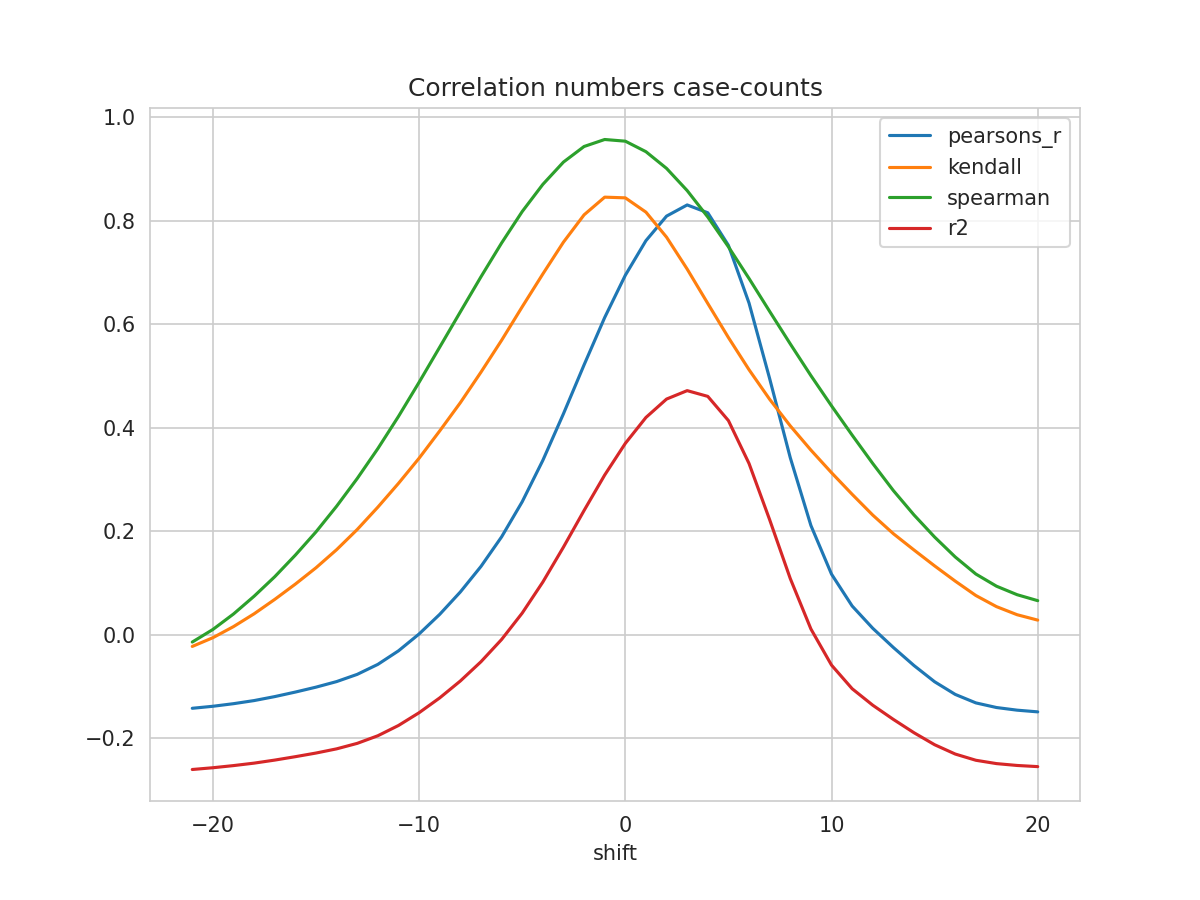

The table this chart was drawn from, first rows:
shift, N, pearsons_r, kendall, spearman, mse, explained_variance_score, r2, rmse
-21, 369, -0.1421, -0.02253, -0.01406, 0.8213, -0.2439, -0.2603, 0.9063
-20, 370, -0.1382, -0.005639, 0.01028, 0.8179, -0.2411, -0.2569, 0.9044
-19, 371, -0.1332, 0.01581, 0.04018, 0.8138, -0.2375, -0.2528, 0.9021
-18, 372, -0.1271, 0.04057, 0.07455, 0.8089, -0.2332, -0.248, 0.8994
-17, 373, -0.1195, 0.0684, 0.1122, 0.8033, -0.2278, -0.2422, 0.8963
-16, 374, -0.1107, 0.09796, 0.154, 0.7972, -0.2216, -0.2356, 0.8929
-15, 375, -0.1012, 0.1295, 0.1989, 0.7908, -0.215, -0.2285, 0.8892
-14, 376, -0.09045, 0.1644, 0.2484, 0.7837, -0.2073, -0.2204, 0.8853
-13, 377, -0.07648, 0.2034, 0.302, 0.7751, -0.197, -0.2098, 0.8804
-12, 378, -0.05718, 0.2467, 0.3598, 0.7639, -0.1826, -0.1951, 0.874
-11, 379, -0.03103, 0.2926, 0.422, 0.7496, -0.163, -0.1753, 0.8658
-10, 380, 0.001559, 0.3412, 0.488, 0.7322, -0.1386, -0.1506, 0.8557
-9, 381, 0.03949, 0.394, 0.5559, 0.7124, -0.1103, -0.1219, 0.8441
-8, 382, 0.08275, 0.4485, 0.624, 0.6902, -0.07794, -0.08928, 0.8308
-7, 383, 0.1321, 0.5075, 0.6917, 0.6652, -0.04105, -0.0521, 0.8156
-6, 384, 0.1892, 0.569, 0.7571, 0.6367, 0.001675, -0.009117, 0.7979
-5, 385, 0.2571, 0.6338, 0.8179, 0.6032, 0.05248, 0.04191, 0.7767
-4, 385, 0.337, 0.6972, 0.8704, 0.5658, 0.1122, 0.1019, 0.7522
-3, 385, 0.4271, 0.7587, 0.9135, 0.5235, 0.1795, 0.1694, 0.7235
-2, 385, 0.5216, 0.8115, 0.9436, 0.4791, 0.2501, 0.2402, 0.6922
-1, 385, 0.6131, 0.8457, 0.9571, 0.4361, 0.3184, 0.3087, 0.6604
0, 385, 0.6947, 0.8443, 0.9538, 0.3978, 0.3793, 0.3698, 0.6307
1, 385, 0.7616, 0.8167, 0.9335, 0.3663, 0.4292, 0.4199, 0.6052
2, 385, 0.809, 0.7683, 0.9012, 0.344, 0.4645, 0.4555, 0.5865
3, 385, 0.8306, 0.7067, 0.8584, 0.3338, 0.4806, 0.4718, 0.5778
4, 385, 0.8155, 0.6402, 0.8073, 0.341, 0.4692, 0.4607, 0.5839
5, 385, 0.7526, 0.5744, 0.7497, 0.3706, 0.4222, 0.4139, 0.6088
6, 385, 0.641, 0.5122, 0.6885, 0.4232, 0.339, 0.331, 0.6505
7, 385, 0.495, 0.455, 0.6249, 0.492, 0.2301, 0.2223, 0.7014
8, 385, 0.3422, 0.4037, 0.5621, 0.5639, 0.1161, 0.1086, 0.751
9, 385, 0.2113, 0.3569, 0.5009, 0.6255, 0.01851, 0.01125, 0.7909
10, 385, 0.1172, 0.3132, 0.4424, 0.6696, -0.05166, -0.05863, 0.8183
11, 385, 0.05564, 0.2715, 0.3859, 0.6984, -0.09757, -0.1042, 0.8357
12, 385, 0.01253, 0.2313, 0.331, 0.7184, -0.1297, -0.1361, 0.8476
13, 385, -0.02459, 0.1953, 0.2786, 0.7356, -0.1575, -0.1636, 0.8577
14, 385, -0.05942, 0.1638, 0.2315, 0.7517, -0.1835, -0.1893, 0.867
15, 385, -0.09078, 0.1331, 0.1888, 0.7663, -0.2069, -0.2125, 0.8754
16, 385, -0.1152, 0.1037, 0.1503, 0.7776, -0.2252, -0.2305, 0.8818
17, 385, -0.1316, 0.07586, 0.1174, 0.7852, -0.2374, -0.2425, 0.8861
18, 385, -0.1406, 0.05438, 0.09387, 0.7894, -0.244, -0.249, 0.8885
19, 385, -0.1457, 0.03876, 0.07745, 0.7918, -0.2478, -0.2525, 0.8898
20, 385, -0.149, 0.02832, 0.0659, 0.7934, -0.2502, -0.2548, 0.8907
